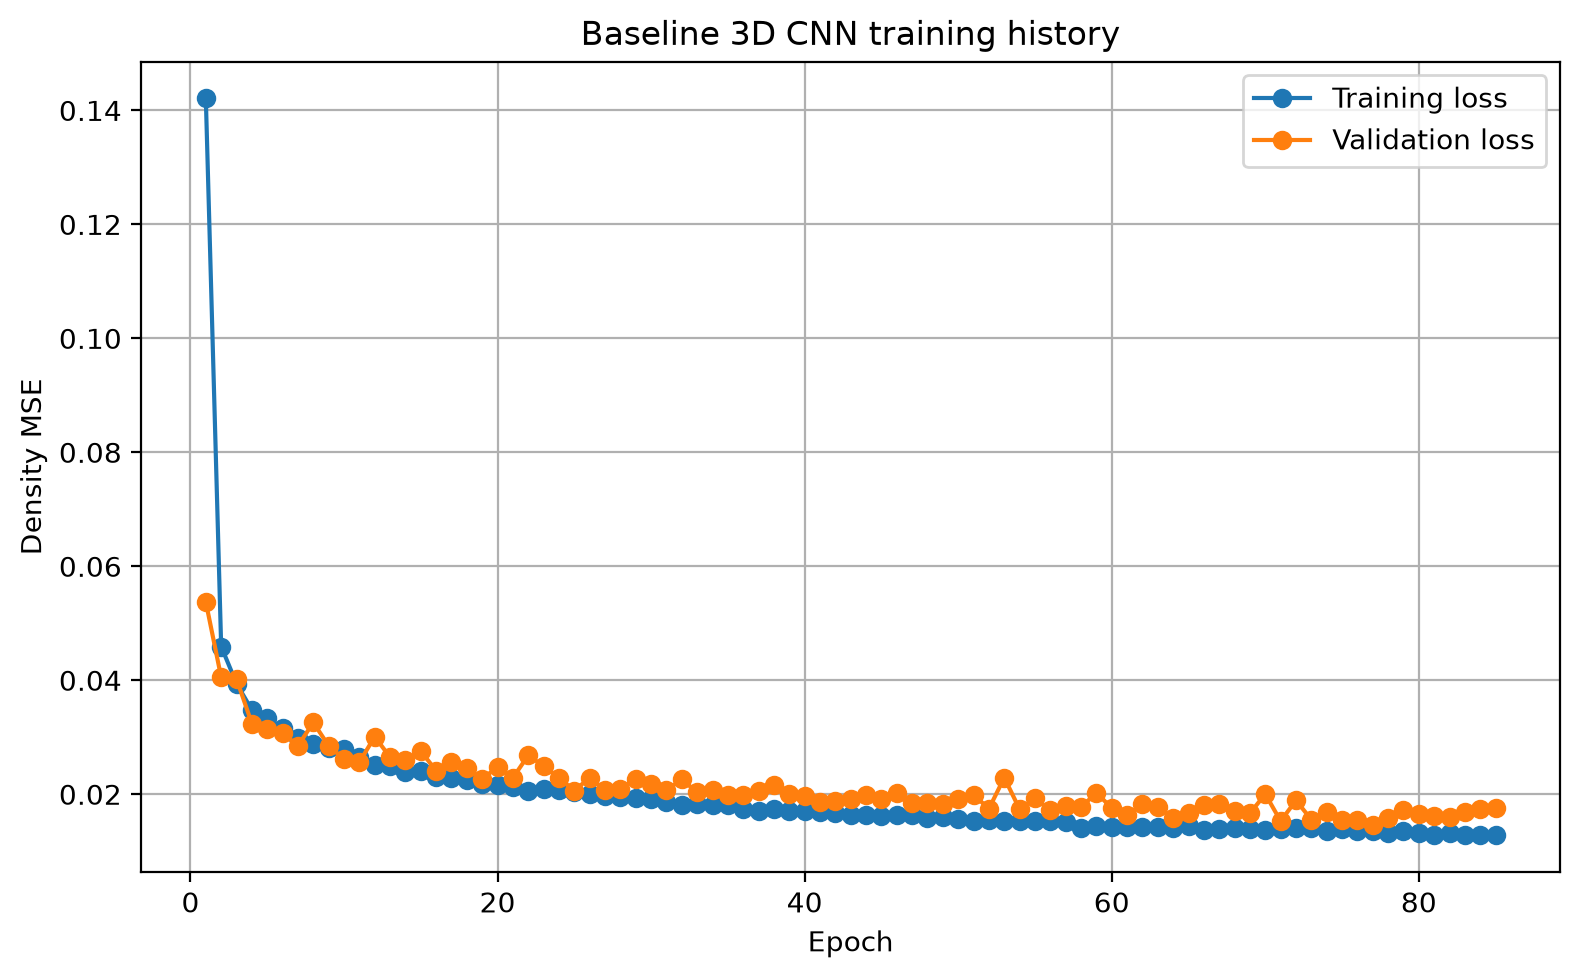

The data file committed next to this chart (first rows):
epoch, background_mse_component, background_prediction_mean, body_mse_component, body_prediction_mean, density_loss, depth_loss, depth_profile_loss, loss, prediction_fraction_above_1e_4, prediction_maximum, prediction_mean, prediction_minimum, prediction_standard_deviation, sensitivity_loss, val_background_mse_component, val_background_prediction_mean, val_body_mse_component, val_body_prediction_mean, val_density_loss, val_depth_loss, val_depth_profile_loss, val_loss, val_prediction_fraction_above_1e_4
1, 0.04426, 0.08412, 0.06022, 0.568, 0.05224, 0.01614, 0.008406, 0.1421, 0.4236, 1.0, 0.08653, 0.0, 0.1956, 0.04145, 0.005577, 0.01477, 0.04578, 0.5612, 0.02568, 0.007815, 0.006683, 0.05374, 0.1027
2, 0.004342, 0.01041, 0.0427, 0.6358, 0.02352, 0.00627, 0.005052, 0.04592, 0.08039, 0.9998, 0.01352, 0.0, 0.07921, 0.003585, 0.001874, 0.005016, 0.04684, 0.5865, 0.02436, 0.004791, 0.003999, 0.04051, 0.05282
3, 0.003108, 0.007431, 0.04078, 0.6359, 0.02195, 0.00494, 0.003963, 0.03941, 0.06954, 1.0, 0.01056, 0.0, 0.07161, 0.002649, 0.001962, 0.004807, 0.04544, 0.5801, 0.0237, 0.004937, 0.00425, 0.04021, 0.05148
4, 0.002569, 0.006272, 0.0383, 0.6433, 0.02043, 0.004044, 0.003451, 0.03478, 0.06401, 0.989, 0.009443, 0.0, 0.06832, 0.002213, 0.002185, 0.005343, 0.03494, 0.6449, 0.01856, 0.003953, 0.003369, 0.0324, 0.05657
5, 0.002412, 0.005978, 0.03724, 0.6417, 0.01983, 0.003832, 0.003266, 0.03341, 0.06453, 0.9727, 0.009143, 0.0, 0.06716, 0.002087, 0.003242, 0.008441, 0.0315, 0.6255, 0.01737, 0.003724, 0.003393, 0.03146, 0.08946
6, 0.002289, 0.005693, 0.03583, 0.6399, 0.01906, 0.003515, 0.003068, 0.03159, 0.06603, 0.9945, 0.00885, 0.0, 0.06627, 0.001979, 0.002435, 0.005842, 0.03369, 0.6712, 0.01806, 0.003502, 0.0031, 0.03076, 0.06804
7, 0.002075, 0.005235, 0.03458, 0.6397, 0.01833, 0.003265, 0.002881, 0.02993, 0.06386, 0.9962, 0.008393, 0.0, 0.06475, 0.001802, 0.002249, 0.00598, 0.03078, 0.6429, 0.01652, 0.003324, 0.002936, 0.0285, 0.07382
8, 0.001999, 0.005096, 0.03307, 0.6382, 0.01754, 0.003152, 0.002785, 0.02873, 0.06515, 0.9999, 0.008247, 0.0, 0.06415, 0.001735, 0.001575, 0.004105, 0.04205, 0.6034, 0.02181, 0.003097, 0.002732, 0.03258, 0.0552
9, 0.001931, 0.005014, 0.03284, 0.6381, 0.01739, 0.003031, 0.002683, 0.02816, 0.06762, 0.9986, 0.008165, 0.0, 0.06362, 0.001676, 0.002277, 0.005316, 0.0321, 0.6746, 0.01719, 0.003072, 0.002809, 0.02849, 0.05871
10, 0.001904, 0.004963, 0.03234, 0.6384, 0.01712, 0.003032, 0.002677, 0.02788, 0.06746, 0.9999, 0.008116, 0.0, 0.06348, 0.001657, 0.001946, 0.004834, 0.02911, 0.6726, 0.01553, 0.002962, 0.002717, 0.02616, 0.06031
11, 0.001759, 0.004608, 0.03084, 0.6373, 0.0163, 0.00289, 0.002584, 0.0265, 0.06532, 0.9903, 0.007757, 0.0, 0.0624, 0.001531, 0.00132, 0.003785, 0.03094, 0.61, 0.01613, 0.002751, 0.002471, 0.0256, 0.06045
12, 0.001682, 0.004416, 0.02943, 0.6361, 0.01556, 0.002725, 0.002452, 0.0252, 0.06315, 0.9953, 0.00756, 0.0, 0.0618, 0.001466, 0.002222, 0.006319, 0.03463, 0.5934, 0.01842, 0.003239, 0.002881, 0.03011, 0.08664
13, 0.001691, 0.00442, 0.02892, 0.6355, 0.01531, 0.002724, 0.002447, 0.02495, 0.06258, 0.9941, 0.007561, 0.0, 0.06183, 0.001469, 0.001576, 0.004689, 0.03273, 0.5952, 0.01715, 0.002626, 0.002415, 0.02648, 0.07268
14, 0.001577, 0.00421, 0.02786, 0.6333, 0.01472, 0.002594, 0.002352, 0.02387, 0.06196, 0.9963, 0.007341, 0.0, 0.06085, 0.001376, 0.001957, 0.005021, 0.03059, 0.6809, 0.01627, 0.002636, 0.00244, 0.02598, 0.06595
15, 0.001575, 0.004264, 0.02818, 0.6346, 0.01488, 0.0026, 0.002351, 0.02405, 0.0661, 0.9984, 0.007402, 0.0, 0.06092, 0.001371, 0.001936, 0.005213, 0.03257, 0.6474, 0.01725, 0.002862, 0.002578, 0.02756, 0.07247
16, 0.001503, 0.004094, 0.02657, 0.6332, 0.01404, 0.002555, 0.002315, 0.02301, 0.06417, 0.9987, 0.007225, 0.0, 0.06028, 0.001308, 0.001497, 0.003855, 0.02837, 0.6566, 0.01493, 0.002596, 0.002281, 0.02412, 0.05309
17, 0.00149, 0.00406, 0.02641, 0.6323, 0.01395, 0.002505, 0.002273, 0.02277, 0.06386, 0.9885, 0.007187, 0.0, 0.06017, 0.001302, 0.001231, 0.003774, 0.03119, 0.6079, 0.01621, 0.002742, 0.002429, 0.02559, 0.06955
18, 0.001472, 0.004065, 0.02599, 0.6319, 0.01373, 0.002501, 0.002263, 0.02252, 0.06628, 0.9956, 0.00719, 0.0, 0.06004, 0.001282, 0.001252, 0.003542, 0.03023, 0.6106, 0.01574, 0.002526, 0.002216, 0.02453, 0.05829
19, 0.001439, 0.004019, 0.02529, 0.6314, 0.01337, 0.002398, 0.002206, 0.02182, 0.06773, 0.9925, 0.007142, 0.0, 0.05974, 0.001253, 0.001522, 0.004235, 0.02481, 0.6654, 0.01317, 0.002681, 0.00241, 0.02263, 0.07397
20, 0.001396, 0.003944, 0.02493, 0.6318, 0.01316, 0.002403, 0.002188, 0.02159, 0.07017, 0.9956, 0.007069, 0.0, 0.05947, 0.001216, 0.001002, 0.003294, 0.03407, 0.5672, 0.01754, 0.002104, 0.002004, 0.02482, 0.06507
21, 0.001363, 0.00388, 0.02451, 0.6286, 0.01294, 0.002362, 0.002166, 0.02121, 0.06944, 0.9995, 0.00699, 0.0, 0.059, 0.001188, 0.001456, 0.003972, 0.02798, 0.6417, 0.01472, 0.002285, 0.002081, 0.02288, 0.05918
22, 0.001366, 0.00391, 0.02353, 0.629, 0.01245, 0.002323, 0.002123, 0.0206, 0.07022, 0.9911, 0.007022, 0.0, 0.0591, 0.001188, 0.001042, 0.003245, 0.03563, 0.573, 0.01834, 0.002493, 0.002182, 0.02683, 0.0702
23, 0.001358, 0.003949, 0.02398, 0.6308, 0.01267, 0.002338, 0.002145, 0.02087, 0.07172, 1, 0.007069, 0.0, 0.05908, 0.001186, 0.001411, 0.003488, 0.03219, 0.6683, 0.0168, 0.002276, 0.002089, 0.02493, 0.0494
24, 0.001322, 0.003848, 0.02396, 0.63, 0.01264, 0.002325, 0.002131, 0.02077, 0.07133, 1, 0.006964, 0.0, 0.05877, 0.001155, 0.001257, 0.003733, 0.02688, 0.6175, 0.01407, 0.002545, 0.002191, 0.02288, 0.06678
25, 0.001301, 0.003797, 0.02357, 0.6293, 0.01244, 0.002296, 0.00209, 0.02046, 0.0708, 0.9999, 0.00691, 0.0, 0.05859, 0.001137, 0.001133, 0.003225, 0.02573, 0.6533, 0.01343, 0.002048, 0.001934, 0.02063, 0.05968
26, 0.001329, 0.003875, 0.02265, 0.6285, 0.01199, 0.002281, 0.002095, 0.01998, 0.07305, 0.9993, 0.006984, 0.0, 0.05881, 0.001153, 0.001309, 0.003464, 0.02977, 0.687, 0.01554, 0.002045, 0.001916, 0.02289, 0.05493
27, 0.001308, 0.003847, 0.02238, 0.6268, 0.01184, 0.002248, 0.002057, 0.01972, 0.07248, 0.9954, 0.006947, 0.0, 0.05852, 0.001136, 0.001149, 0.003626, 0.02537, 0.6147, 0.01326, 0.002128, 0.002023, 0.0207, 0.06935
28, 0.00126, 0.003674, 0.02222, 0.6281, 0.01174, 0.002211, 0.002036, 0.01947, 0.06883, 0.9955, 0.006783, 0.0, 0.0582, 0.0011, 0.001332, 0.004074, 0.02437, 0.6171, 0.01285, 0.002297, 0.002159, 0.02097, 0.07267
29, 0.001275, 0.003712, 0.02183, 0.627, 0.01155, 0.002245, 0.002049, 0.0194, 0.07157, 0.9927, 0.006814, 0.0, 0.05828, 0.001114, 0.001362, 0.004265, 0.02566, 0.6302, 0.01351, 0.002621, 0.002261, 0.02264, 0.0863
30, 0.001232, 0.003611, 0.02172, 0.6261, 0.01148, 0.002182, 0.002002, 0.0191, 0.07146, 0.9999, 0.00671, 0.0, 0.0579, 0.001076, 0.001226, 0.003361, 0.02702, 0.6748, 0.01412, 0.002191, 0.002037, 0.02183, 0.07314
31, 0.001222, 0.003608, 0.02113, 0.6265, 0.01118, 0.002148, 0.001972, 0.01869, 0.07287, 0.9995, 0.006708, 0.0, 0.05784, 0.001067, 0.001427, 0.003771, 0.02364, 0.6712, 0.01253, 0.0023, 0.002067, 0.02078, 0.06938
32, 0.001178, 0.00347, 0.0203, 0.6258, 0.01074, 0.002115, 0.001944, 0.01811, 0.06948, 0.9998, 0.006568, 0.0, 0.05747, 0.001027, 0.001071, 0.00296, 0.03059, 0.6109, 0.01583, 0.001922, 0.001788, 0.02258, 0.04762
33, 0.00114, 0.003349, 0.02066, 0.6258, 0.0109, 0.002106, 0.001938, 0.01822, 0.06752, 0.9992, 0.006447, 0.0, 0.05715, 0.0009993, 0.0009629, 0.00304, 0.02614, 0.6074, 0.01355, 0.001958, 0.001845, 0.02034, 0.06309
34, 0.001152, 0.003399, 0.02048, 0.626, 0.01082, 0.002072, 0.001916, 0.01804, 0.06771, 0.9958, 0.006498, 0.0, 0.05725, 0.001006, 0.00151, 0.004095, 0.02361, 0.6772, 0.01256, 0.002232, 0.002062, 0.02065, 0.07288
35, 0.001171, 0.003475, 0.02024, 0.6253, 0.01071, 0.002123, 0.001947, 0.0181, 0.07059, 0.992, 0.00657, 0.0, 0.05739, 0.00102, 0.001225, 0.003693, 0.02343, 0.6539, 0.01233, 0.002163, 0.002011, 0.01991, 0.07598
36, 0.001136, 0.003388, 0.01943, 0.625, 0.01028, 0.002027, 0.001868, 0.01735, 0.07146, 0.9814, 0.006482, 0.0, 0.05713, 0.000991, 0.001206, 0.003665, 0.02275, 0.6277, 0.01198, 0.002236, 0.002045, 0.01981, 0.08173
37, 0.001095, 0.003219, 0.01947, 0.6258, 0.01028, 0.001955, 0.001807, 0.01711, 0.06644, 0.9989, 0.006318, 0.0, 0.05682, 0.0009605, 0.0009192, 0.002899, 0.02746, 0.5836, 0.01419, 0.001834, 0.001716, 0.02059, 0.06117
38, 0.001141, 0.003358, 0.01966, 0.625, 0.0104, 0.00203, 0.001867, 0.01749, 0.06927, 1, 0.006452, 0.0, 0.05715, 0.0009966, 0.001367, 0.003986, 0.02713, 0.6353, 0.01425, 0.002038, 0.001824, 0.02167, 0.06847
39, 0.001112, 0.003244, 0.01935, 0.6233, 0.01023, 0.001977, 0.00182, 0.01714, 0.06704, 0.9921, 0.00633, 0.0, 0.05683, 0.0009741, 0.001259, 0.003558, 0.02311, 0.6466, 0.01218, 0.002251, 0.002026, 0.02012, 0.07674
40, 0.001083, 0.003199, 0.01901, 0.6245, 0.01005, 0.002, 0.00184, 0.017, 0.06839, 1.0, 0.006292, 0.0, 0.05665, 0.000951, 0.001168, 0.003258, 0.02371, 0.6652, 0.01244, 0.002032, 0.001907, 0.0196, 0.06248
41, 0.001079, 0.003164, 0.01896, 0.6249, 0.01002, 0.001998, 0.001835, 0.01696, 0.06647, 1, 0.006258, 0.0, 0.05665, 0.0009496, 0.001214, 0.003563, 0.02306, 0.6236, 0.01213, 0.001802, 0.001713, 0.01865, 0.06533
42, 0.001112, 0.003258, 0.01841, 0.6239, 0.009762, 0.001972, 0.00182, 0.01665, 0.06806, 0.9999, 0.006347, 0.0, 0.05688, 0.0009703, 0.0008251, 0.002786, 0.02398, 0.5961, 0.0124, 0.001857, 0.00176, 0.01876, 0.06457
43, 0.001071, 0.003125, 0.01795, 0.6235, 0.009511, 0.001961, 0.00182, 0.01633, 0.06789, 0.9982, 0.006212, 0.0, 0.05655, 0.0009363, 0.001273, 0.003634, 0.02204, 0.6619, 0.01166, 0.002103, 0.001934, 0.01912, 0.07466
44, 0.00107, 0.003173, 0.01803, 0.6224, 0.009552, 0.001963, 0.001808, 0.01638, 0.06991, 0.9983, 0.006255, 0.0, 0.05649, 0.0009373, 0.001291, 0.003478, 0.02485, 0.6836, 0.01307, 0.001869, 0.001773, 0.01986, 0.0651
45, 0.001067, 0.003126, 0.01819, 0.6234, 0.009627, 0.001894, 0.001753, 0.01625, 0.06682, 0.9972, 0.006213, 0.0, 0.05652, 0.0009365, 0.001084, 0.00317, 0.02272, 0.6482, 0.0119, 0.002067, 0.001858, 0.01911, 0.06416
46, 0.001069, 0.003172, 0.01844, 0.6252, 0.009756, 0.001903, 0.001752, 0.0164, 0.06952, 0.9984, 0.006268, 0.0, 0.05659, 0.0009384, 0.0009452, 0.002774, 0.02618, 0.6321, 0.01356, 0.00191, 0.001808, 0.02018, 0.05916
47, 0.001061, 0.003154, 0.01826, 0.6233, 0.009658, 0.001947, 0.001778, 0.01643, 0.0687, 1, 0.00624, 0.0, 0.05645, 0.0009338, 0.001054, 0.00313, 0.02137, 0.632, 0.01121, 0.002088, 0.00191, 0.01845, 0.07227
48, 0.001024, 0.003044, 0.01737, 0.6233, 0.009198, 0.001893, 0.001731, 0.01578, 0.06744, 0.9996, 0.006132, 0.0, 0.05616, 0.0009012, 0.001141, 0.003533, 0.02205, 0.6179, 0.0116, 0.001914, 0.001778, 0.01839, 0.0724
49, 0.00101, 0.002941, 0.01795, 0.6227, 0.009481, 0.001891, 0.001742, 0.01604, 0.06418, 1.0, 0.006025, 0.0, 0.05601, 0.0008895, 0.001371, 0.004023, 0.02104, 0.6553, 0.0112, 0.001982, 0.00184, 0.01835, 0.07266
50, 0.00105, 0.003089, 0.01675, 0.6233, 0.0089, 0.001914, 0.001751, 0.01556, 0.06576, 0.9999, 0.006176, 0.0, 0.05638, 0.0009216, 0.00127, 0.003556, 0.021, 0.6681, 0.01114, 0.002309, 0.002034, 0.01924, 0.07255
51, 0.001022, 0.003004, 0.01672, 0.6208, 0.00887, 0.001855, 0.001711, 0.01533, 0.06466, 0.9961, 0.006079, 0.0, 0.05602, 0.0008974, 0.001444, 0.003862, 0.02138, 0.6964, 0.01141, 0.002379, 0.002114, 0.01991, 0.07457
52, 0.001005, 0.002984, 0.01699, 0.6233, 0.008995, 0.001872, 0.001723, 0.01549, 0.06379, 0.9991, 0.006071, 0.0, 0.05598, 0.0008832, 0.00106, 0.002789, 0.02102, 0.6482, 0.01104, 0.001808, 0.001655, 0.01745, 0.0514
53, 0.0009883, 0.002937, 0.0168, 0.623, 0.008896, 0.001844, 0.001696, 0.0153, 0.06331, 1, 0.006023, 0.0, 0.05586, 0.0008724, 0.0009877, 0.003301, 0.02834, 0.5602, 0.01466, 0.002422, 0.002046, 0.02291, 0.06612
54, 0.0009776, 0.002925, 0.01683, 0.6229, 0.008905, 0.001857, 0.00171, 0.01534, 0.06404, 0.9997, 0.006011, 0.0, 0.05576, 0.000861, 0.0008106, 0.002413, 0.02205, 0.6115, 0.01143, 0.001719, 0.001609, 0.01736, 0.04909
55, 0.0009905, 0.002945, 0.01667, 0.6234, 0.008829, 0.001855, 0.001702, 0.01526, 0.06511, 1, 0.006033, 0.0, 0.05588, 0.0008701, 0.001305, 0.00384, 0.02274, 0.6374, 0.01202, 0.001999, 0.001793, 0.01926, 0.0673
56, 0.0009952, 0.002964, 0.01688, 0.6216, 0.008936, 0.001815, 0.001672, 0.01526, 0.06411, 1, 0.006043, 0.0, 0.05582, 0.0008792, 0.001175, 0.003076, 0.02094, 0.6718, 0.01106, 0.001658, 0.001506, 0.01715, 0.05128
57, 0.0009993, 0.002943, 0.01634, 0.6214, 0.008669, 0.001865, 0.001706, 0.01514, 0.06426, 0.9991, 0.006022, 0.0, 0.0559, 0.0008766, 0.001028, 0.003088, 0.02188, 0.6364, 0.01145, 0.001865, 0.001731, 0.018, 0.06567
58, 0.0009623, 0.002836, 0.01528, 0.6205, 0.00812, 0.001719, 0.001592, 0.01412, 0.06152, 1, 0.005911, 0.0, 0.05553, 0.000841, 0.00118, 0.003457, 0.0211, 0.6094, 0.01114, 0.001814, 0.001683, 0.01768, 0.06394
59, 0.0009671, 0.002856, 0.01549, 0.6206, 0.008228, 0.001771, 0.001632, 0.01439, 0.06256, 1, 0.00593, 0.0, 0.05557, 0.0008526, 0.001003, 0.002956, 0.02609, 0.5962, 0.01354, 0.001935, 0.001732, 0.02029, 0.05903
60, 0.0009513, 0.002834, 0.01537, 0.6211, 0.00816, 0.001768, 0.001634, 0.0143, 0.06291, 0.9999, 0.005911, 0.0, 0.05544, 0.0008337, 0.0008098, 0.002581, 0.02169, 0.6089, 0.01125, 0.001842, 0.001694, 0.01754, 0.05976
... 25 more rows
